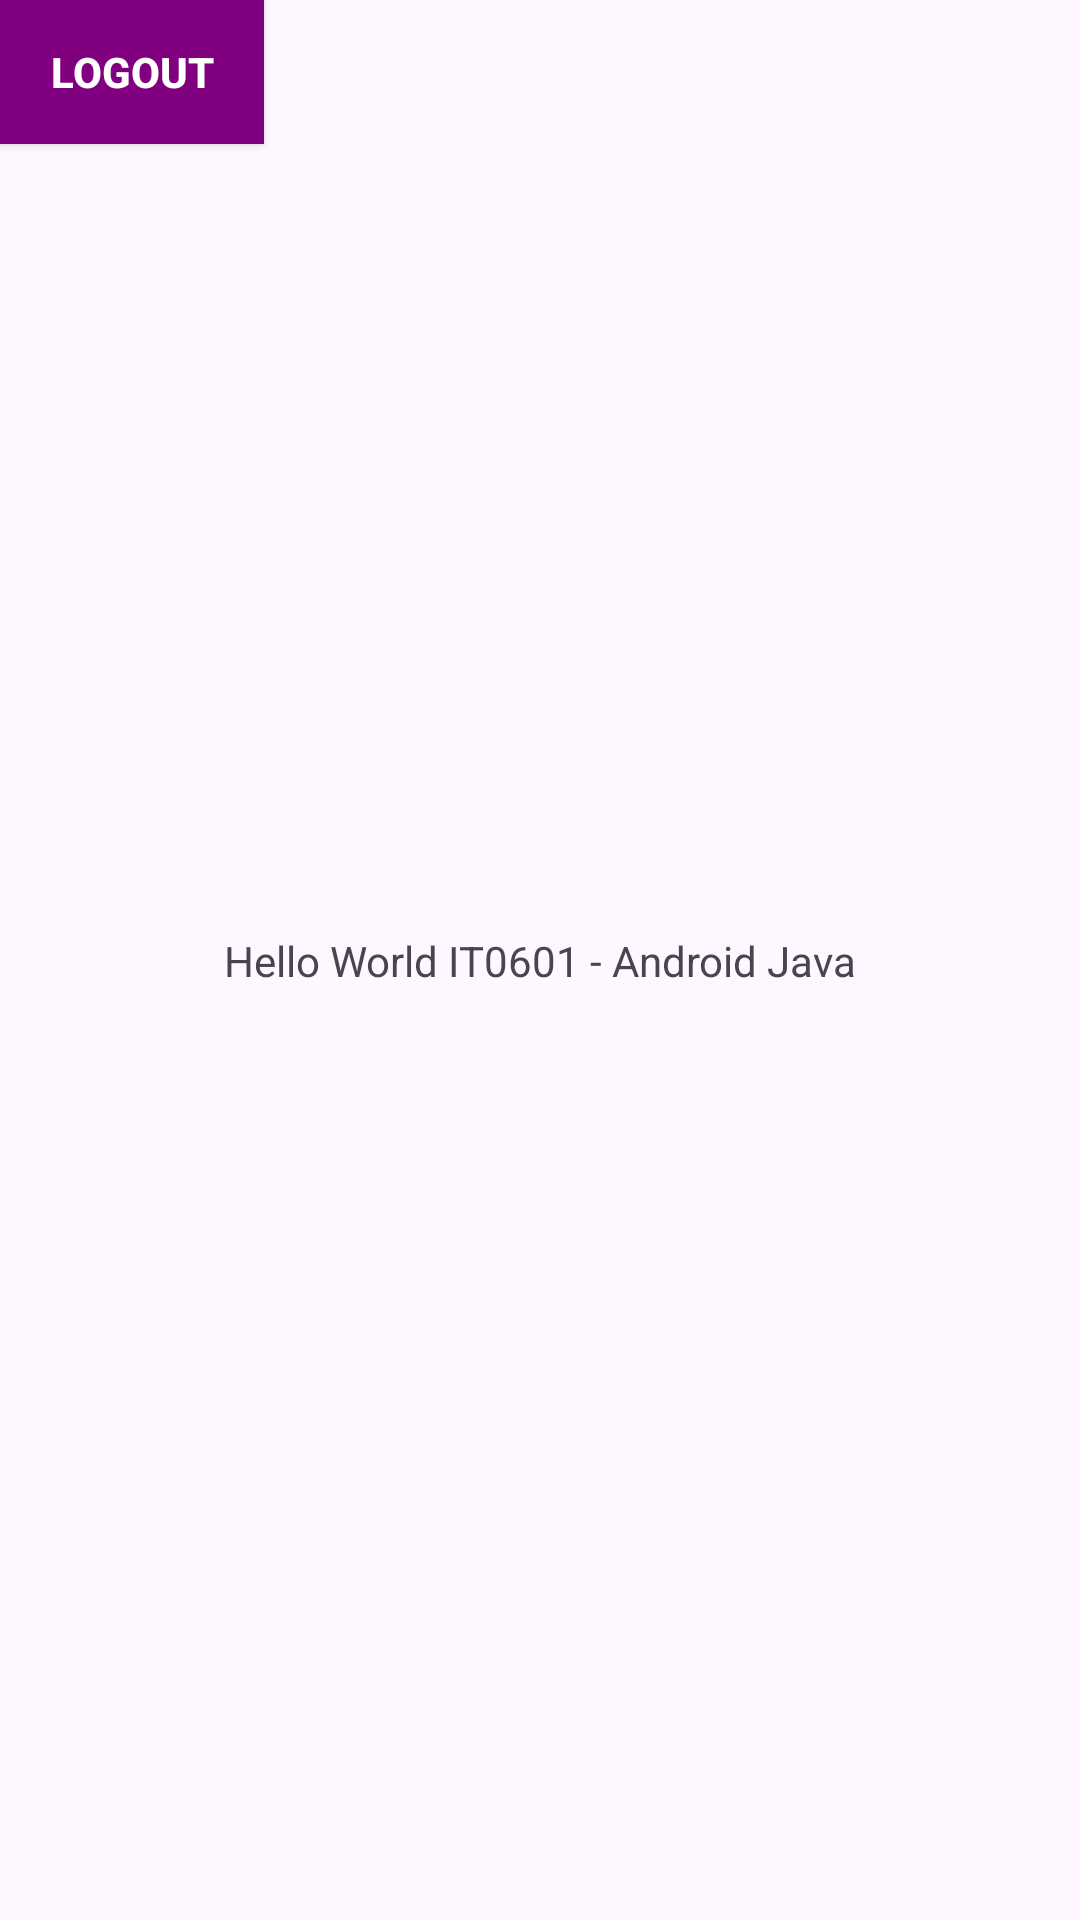

Produce the Android XML layout that renders to this screen, including the resource entries it uses.
<!-- AndroidManifest.xml: application theme Theme.BTecCampusExpenseManager -->
<!-- res/layout/activity_main.xml -->
<?xml version="1.0" encoding="utf-8"?>
<androidx.constraintlayout.widget.ConstraintLayout xmlns:android="http://schemas.android.com/apk/res/android"
    xmlns:app="http://schemas.android.com/apk/res-auto"
    xmlns:tools="http://schemas.android.com/tools"
    android:id="@+id/main"
    android:layout_width="match_parent"
    android:layout_height="match_parent"
    tools:context=".MainActivity">

    <TextView
        android:layout_width="wrap_content"
        android:layout_height="wrap_content"
        android:text="@string/hello_world_it0601_android_java"
        app:layout_constraintBottom_toBottomOf="parent"
        app:layout_constraintEnd_toEndOf="parent"
        app:layout_constraintStart_toStartOf="parent"
        app:layout_constraintTop_toTopOf="parent" />
    <Button
        android:id="@+id/logout"
        android:layout_width="wrap_content"
        android:layout_height="wrap_content"
        android:text="@string/app_logout"
        android:textStyle="bold"
        android:textColor="#FFFFFF"
        android:background="#800080"
        android:gravity="center" />

</androidx.constraintlayout.widget.ConstraintLayout>
<!-- resources referenced by this layout -->
<resources>
  <string name="app_logout">Logout</string>
  <string name="hello_world_it0601_android_java">Hello World IT0601 - Android Java</string>
  <style name="Theme.BTecCampusExpenseManager" parent="Base.Theme.BTecCampusExpenseManager" />
  <style name="Base.Theme.BTecCampusExpenseManager" parent="Theme.Material3.DayNight.NoActionBar">
          
          
      </style>
</resources>
